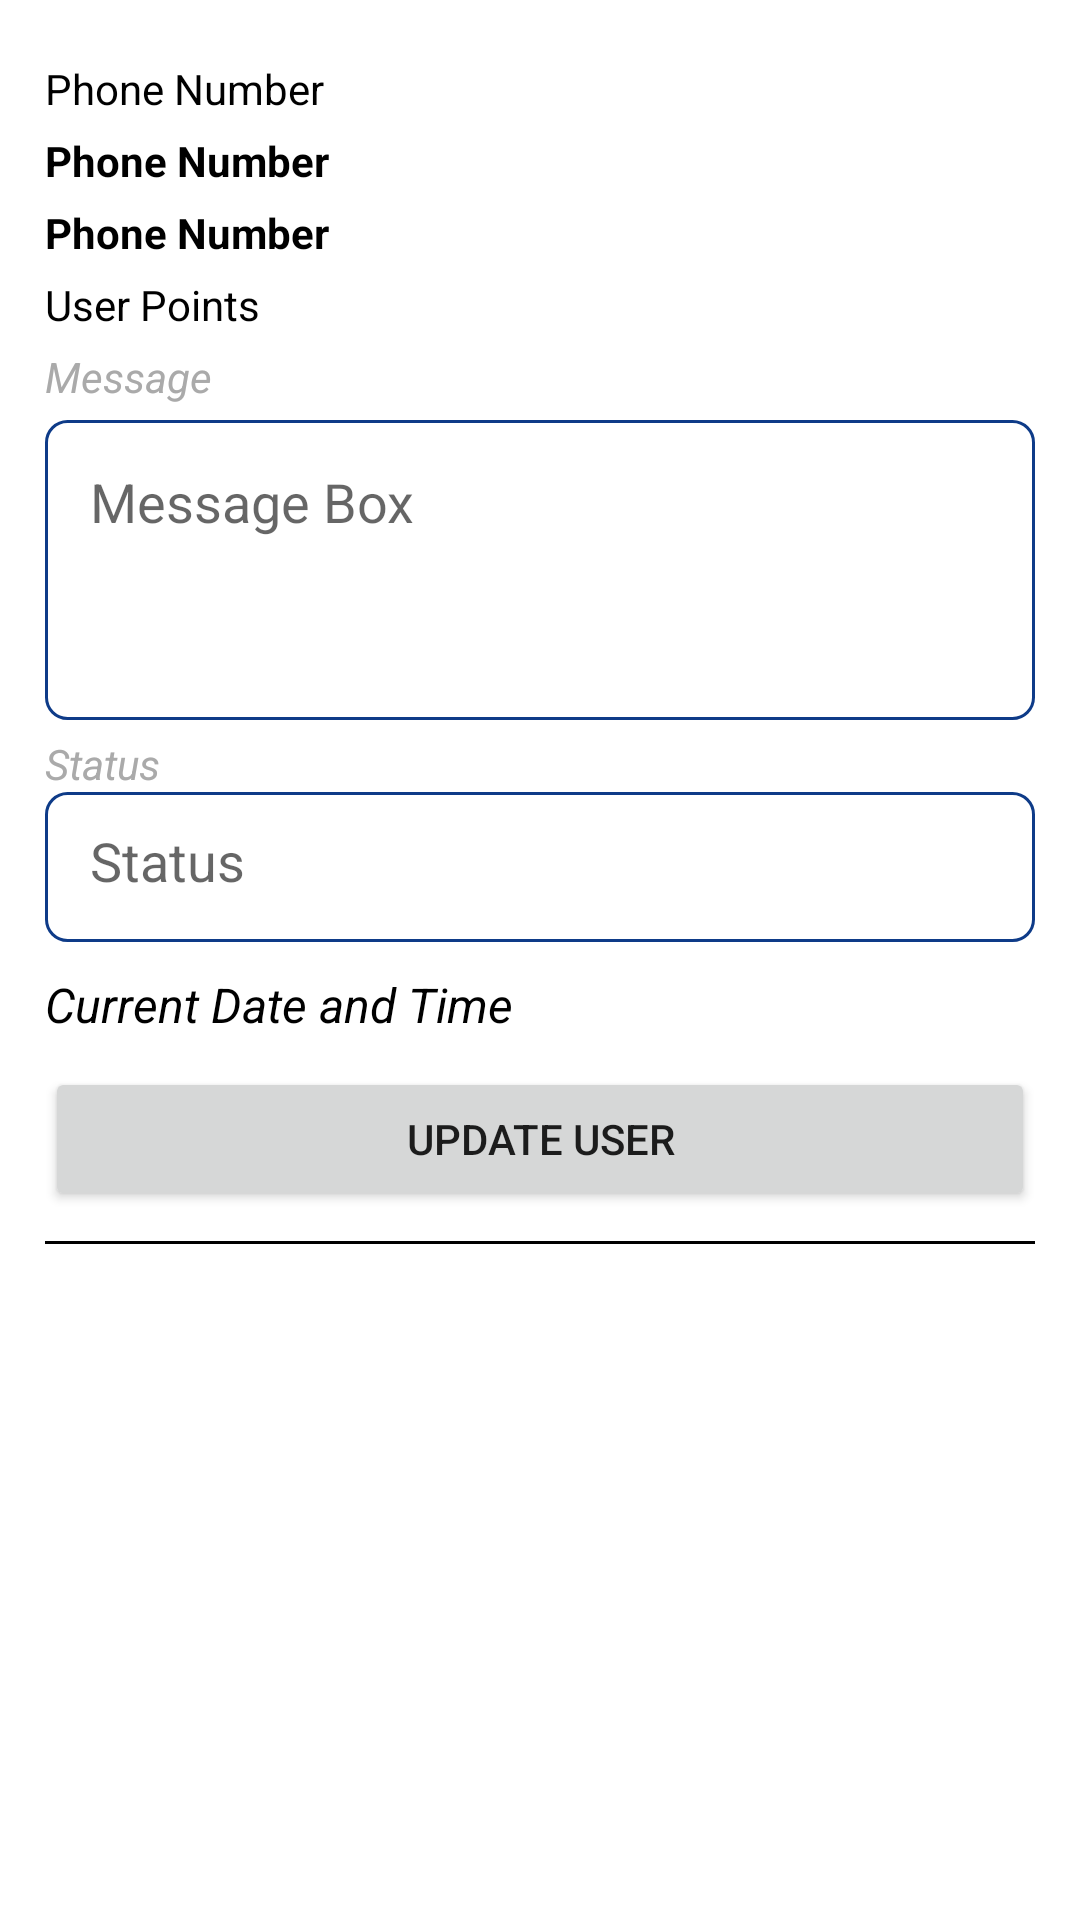

The Android layout XML behind this screen, and the referenced resources:
<!-- AndroidManifest.xml: application theme Theme.IMOADMIN -->
<!-- res/layout/single_payment_layout.xml -->
<?xml version="1.0" encoding="utf-8"?>
<LinearLayout xmlns:android="http://schemas.android.com/apk/res/android"
    android:layout_width="match_parent"
    android:layout_height="wrap_content"
    android:orientation="vertical"
    android:padding="15dp"
    >

    <TextView
        android:id="@+id/phoneNumber"
        android:layout_width="wrap_content"
        android:layout_height="wrap_content"
        android:text="Phone Number"
        android:layout_marginTop="5dp"
        android:textColor="@android:color/black"
        />
    <TextView
        android:id="@+id/paymentMethod"
        android:layout_width="wrap_content"
        android:layout_height="wrap_content"
        android:text="Phone Number"
        android:textStyle="bold"
        android:layout_marginTop="5dp"
        android:textColor="@android:color/black"
        />

    <TextView
        android:id="@+id/paymentId"
        android:layout_width="wrap_content"
        android:layout_height="wrap_content"
        android:text="Phone Number"
        android:textStyle="bold"
        android:layout_marginTop="5dp"
        android:textColor="@android:color/black"
        />

    <TextView
        android:id="@+id/points"
        android:layout_width="wrap_content"
        android:layout_height="wrap_content"
        android:layout_marginTop="5dp"
        android:text="User Points"
        android:textColor="@android:color/black"
        />


    <TextView
        android:layout_width="wrap_content"
        android:layout_height="wrap_content"
        android:layout_marginTop="5dp"
        android:text="Message"
        android:textStyle="italic"
        android:textColor="@android:color/darker_gray"
        />
    <EditText
        android:id="@+id/messageBox"
        android:layout_width="match_parent"
        android:layout_height="100dp"
        android:background="@drawable/edit_text_back"
        android:layout_marginTop="5dp"
        android:layout_gravity="start"
        android:gravity="start"
        android:hint="Message Box"
        android:padding="15dp"
        />

    <TextView
        android:layout_width="wrap_content"
        android:layout_height="wrap_content"
        android:layout_marginTop="5dp"
        android:text="Status"
        android:textStyle="italic"
        android:textColor="@android:color/darker_gray"
        />
    <EditText
        android:id="@+id/statusBox"
        android:layout_width="match_parent"
        android:layout_height="50dp"
        android:background="@drawable/edit_text_back"
        android:layout_gravity="start"
        android:gravity="start"
        android:hint="Status"
        android:padding="15dp"
        />

    <TextView
        android:id="@+id/dateTime"
        android:layout_width="match_parent"
        android:layout_height="wrap_content"
        android:text="Current Date and Time"
        android:layout_marginTop="10dp"
        android:textColor="@android:color/black"
        android:textStyle="italic"
        android:textSize="16sp"
        />

    <Button
        android:id="@+id/updateUserBtn"
        android:layout_width="match_parent"
        android:layout_height="wrap_content"
        android:layout_marginTop="10dp"
        android:text="Update User"
        />

    <View
        android:layout_width="match_parent"
        android:layout_height="1dp"
        android:layout_marginTop="10dp"
        android:background="@android:color/black"
        />


</LinearLayout>
<!-- resources referenced by this layout -->
<resources>
  <!-- drawable edit_text_back (drawable) -->
  <?xml version="1.0" encoding="utf-8"?>
  <shape xmlns:android="http://schemas.android.com/apk/res/android"
      android:shape="rectangle"
      >
  
      <solid
          android:color="@android:color/white"
          />
  
      <corners
          android:radius="7dp"
          />
  
      <stroke
          android:width="1dp"
          android:color="@color/primaryColor"
          />
  
  </shape>
  <style name="Theme.IMOADMIN" parent="Theme.MaterialComponents.DayNight.NoActionBar">
          
          <item name="colorPrimary">@color/primaryColor</item>
          <item name="colorPrimaryVariant">@color/primaryColor</item>
          <item name="colorOnPrimary">@color/white</item>
          
          <item name="colorSecondary">@color/teal_200</item>
          <item name="colorSecondaryVariant">@color/teal_700</item>
          <item name="colorOnSecondary">@color/black</item>
          
          <item name="android:statusBarColor" tools:targetApi="l">?attr/colorPrimaryVariant</item>
          
      </style>
  <color name="primaryColor">#0E3B88</color>
  <color name="white">#FFFFFFFF</color>
  <color name="teal_200">#FF03DAC5</color>
  <color name="teal_700">#FF018786</color>
  <color name="black">#FF000000</color>
</resources>
